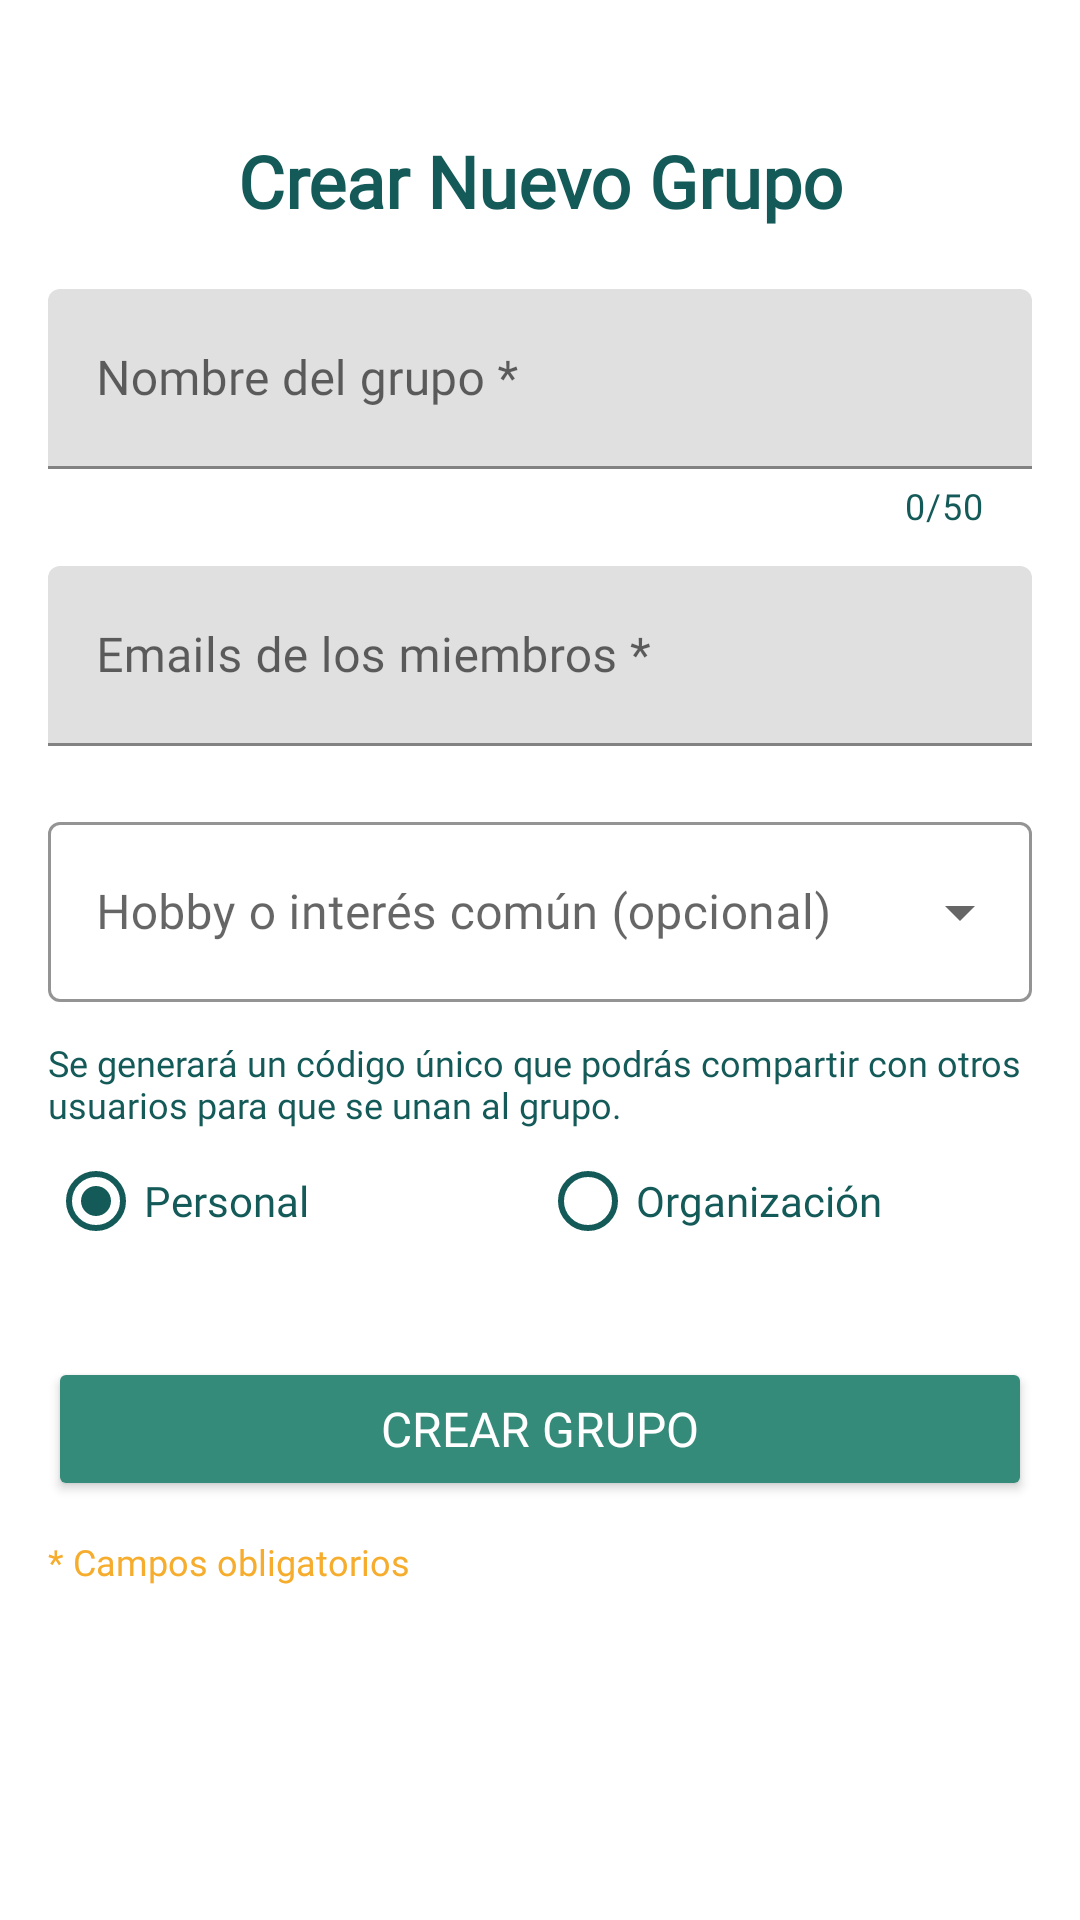

Layout XML and referenced resources for this Android screen:
<!-- AndroidManifest.xml: application theme Theme.BreakBuddy -->
<!-- res/layout/fragment_create_group.xml -->
<?xml version="1.0" encoding="utf-8"?>
<androidx.constraintlayout.widget.ConstraintLayout xmlns:android="http://schemas.android.com/apk/res/android"
    xmlns:app="http://schemas.android.com/apk/res-auto"
    xmlns:tools="http://schemas.android.com/tools"
    android:layout_width="match_parent"
    android:layout_height="match_parent"
    android:background="@color/neutro_claro"
    android:padding="16dp">

    

    
    <TextView
        android:id="@+id/titleText"
        android:layout_width="0dp"
        android:layout_height="wrap_content"
        android:layout_marginTop="28dp"
        android:gravity="center"
        android:text="Crear Nuevo Grupo"
        style="@style/TextAppearance.App.TitleMedium"
        android:textColor="@color/neutro_oscuro"
        android:textSize="24sp"
        android:textStyle="bold"
        app:layout_constraintEnd_toEndOf="parent"
        app:layout_constraintHorizontal_bias="0.0"
        app:layout_constraintStart_toStartOf="parent"
        app:layout_constraintTop_toTopOf="parent" />

    <TextView
        android:id="@+id/infoText"
        android:layout_width="0dp"
        android:layout_height="wrap_content"
        android:layout_marginTop="12dp"
        android:text="Se generará un código único que podrás compartir con otros usuarios para que se unan al grupo."
        style="@style/TextAppearance.App.Auxiliary"
        android:textColor="@color/green_500"
        android:textSize="12sp"
        app:layout_constraintEnd_toEndOf="parent"
        app:layout_constraintHorizontal_bias="0.0"
        app:layout_constraintStart_toStartOf="parent"
        app:layout_constraintTop_toBottomOf="@id/layoutHobby" />

    <Button
        android:id="@+id/btnCreateGroup"
        android:layout_width="0dp"
        android:layout_height="wrap_content"
        android:layout_marginTop="28dp"
        android:backgroundTint="@color/green_200"
        android:minHeight="48dp"
        android:text="Crear Grupo"
        style="@style/TextAppearance.App.SubtitleMedium"
        android:textColor="@color/white"
        android:textSize="16sp"
        app:layout_constraintEnd_toEndOf="parent"
        app:layout_constraintHorizontal_bias="0.0"
        app:layout_constraintStart_toStartOf="parent"
        app:layout_constraintTop_toBottomOf="@id/progressBar" />

    <com.google.android.material.textfield.TextInputLayout
        android:id="@+id/layoutEmails"
        android:layout_width="0dp"
        android:layout_height="wrap_content"
        android:layout_marginTop="12dp"
        android:hint="Emails de los miembros *"
        app:boxStrokeColor="@color/green_500"
        app:helperTextTextColor="@color/acento"
        app:hintTextColor="@color/green_500"
        app:layout_constraintEnd_toEndOf="parent"
        app:layout_constraintHorizontal_bias="0.0"
        app:layout_constraintStart_toStartOf="parent"
        app:layout_constraintTop_toBottomOf="@id/layoutGroupName">

        <com.google.android.material.textfield.TextInputEditText
            android:id="@+id/inputEmails"
            android:layout_width="match_parent"
            android:layout_height="60dp"
            android:inputType="textEmailAddress"
            style="@style/TextAppearance.App.SubtitleMedium"
            android:maxLines="1"
            android:textColor="@color/neutro_oscuro" />
    </com.google.android.material.textfield.TextInputLayout>

    <com.google.android.material.textfield.TextInputLayout
        android:id="@+id/layoutHobby"
        style="@style/Widget.MaterialComponents.TextInputLayout.OutlinedBox.ExposedDropdownMenu"
        android:layout_width="0dp"
        android:layout_height="wrap_content"
        android:layout_marginTop="20dp"
        android:hint="Hobby o interés común (opcional)"
        app:boxStrokeColor="@color/green_500"
        app:hintTextColor="@color/green_500"
        app:layout_constraintEnd_toEndOf="parent"
        app:layout_constraintHorizontal_bias="0.0"
        app:layout_constraintStart_toStartOf="parent"
        app:layout_constraintTop_toBottomOf="@id/layoutEmails">

        <AutoCompleteTextView
            android:id="@+id/inputHobby"
            android:layout_width="match_parent"
            android:layout_height="60dp"
            style="@style/TextAppearance.App.SubtitleMedium"
            android:inputType="none"
            android:textColor="@color/neutro_oscuro"
            tools:ignore="SpeakableTextPresentCheck" />
    </com.google.android.material.textfield.TextInputLayout>

    <TextView
        android:id="@+id/requiredFieldsText"
        style="@style/TextAppearance.App.Auxiliary"
        android:layout_width="0dp"
        android:layout_height="wrap_content"
        android:layout_marginTop="12dp"
        android:text="* Campos obligatorios"
        android:textColor="@color/alerta"
        android:textSize="12sp"
        app:layout_constraintEnd_toEndOf="parent"
        app:layout_constraintHorizontal_bias="0.0"
        app:layout_constraintStart_toStartOf="parent"
        app:layout_constraintTop_toBottomOf="@id/btnCreateGroup" />

    <com.google.android.material.textfield.TextInputLayout
        android:id="@+id/layoutGroupName"
        android:layout_width="0dp"
        android:layout_height="wrap_content"
        android:layout_marginTop="20dp"
        android:hint="Nombre del grupo *"
        app:boxStrokeColor="@color/green_500"
        app:counterEnabled="true"
        app:counterMaxLength="50"
        app:counterTextColor="@color/green_500"
        app:hintTextColor="@color/green_500"
        app:layout_constraintEnd_toEndOf="parent"
        app:layout_constraintHorizontal_bias="0.0"
        app:layout_constraintStart_toStartOf="parent"
        app:layout_constraintTop_toBottomOf="@id/titleText">

        <com.google.android.material.textfield.TextInputEditText
            android:id="@+id/inputGroupName"
            android:layout_width="match_parent"
            android:layout_height="60dp"
            android:inputType="textCapWords"
            style="@style/TextAppearance.App.SubtitleMedium"
            android:maxLength="50"
            android:textColor="@color/neutro_oscuro" />
    </com.google.android.material.textfield.TextInputLayout>

    <RadioGroup
        android:id="@+id/radioType"
        android:layout_width="match_parent"
        android:layout_height="wrap_content"
        android:orientation="horizontal"
        app:layout_constraintTop_toBottomOf="@id/infoText"
        app:layout_constraintStart_toStartOf="parent"
        app:layout_constraintEnd_toEndOf="parent">

        <RadioButton
            android:id="@+id/rbPersonal"
            style="@style/TextAppearance.App.Body"
            android:layout_width="0dp"
            android:layout_height="wrap_content"
            android:layout_weight="1"
            android:checked="true"
            android:text="Personal"

            android:buttonTint="@color/contrast_selector"
            android:textColor="@color/contrast_selector"/>

        <RadioButton
            android:id="@+id/rbOrganization"
            style="@style/TextAppearance.App.Body"
            android:layout_width="0dp"
            android:layout_height="wrap_content"
            android:layout_weight="1"
            android:text="Organización"
            android:buttonTint="@color/contrast_selector"
            android:textColor="@color/contrast_selector"/>
    </RadioGroup>

    <com.google.android.material.textfield.TextInputLayout
        android:id="@+id/layoutOrg"
        android:visibility="gone"
        android:layout_width="0dp"
        android:layout_height="wrap_content"
        android:layout_marginTop="16dp"
        android:hint="Organización (opcional)"
        style="@style/TextAppearance.App.Body"
        app:boxStrokeColor="@color/green_500"
        app:hintTextColor="@color/green_500"
        app:layout_constraintTop_toBottomOf="@id/radioType"
        app:layout_constraintStart_toStartOf="parent"
        app:layout_constraintEnd_toEndOf="parent">

        
        <com.google.android.material.textfield.TextInputEditText
            android:id="@+id/inputOrg"
            android:layout_width="match_parent"
            android:layout_height="wrap_content"
            style="@style/TextAppearance.App.Body"
            android:inputType="textCapWords"
            android:textColor="@color/neutro_oscuro"/>
    </com.google.android.material.textfield.TextInputLayout>

    

    

    

    
    <ProgressBar
        android:id="@+id/progressBar"
        android:layout_width="wrap_content"
        android:layout_height="wrap_content"
        android:visibility="gone"
        android:indeterminateTint="@color/green_200"
        app:layout_constraintTop_toBottomOf="@id/layoutOrg"
        app:layout_constraintStart_toStartOf="parent"
        app:layout_constraintEnd_toEndOf="parent"
        android:layout_marginTop="24dp"
        tools:visibility="visible" />

    

    

</androidx.constraintlayout.widget.ConstraintLayout>
<!-- resources referenced by this layout -->
<resources>
  <color name="acento">#F6AC2C</color>
  <color name="alerta">#F6AC2C</color>
  <color name="green_200">#358B79</color>
  <color name="green_500">#145A58</color>
  <color name="neutro_claro">#FFFFFF</color>
  <color name="neutro_oscuro">#145A58	</color>
  <color name="white">#FFFFFF</color>
  <style name="TextAppearance.App.Auxiliary">
          <item name="android:fontFamily">@font/poppins_light</item>
          <item name="android:textSize">@dimen/text_size_auxiliary</item>
      </style>
  <style name="TextAppearance.App.Body">
          <item name="android:fontFamily">@font/poppins_regular</item>
          <item name="android:textSize">@dimen/text_size_body</item>
  
      </style>
  <style name="TextAppearance.App.SubtitleMedium">
          <item name="android:fontFamily">@font/poppins_medium</item>
          <item name="android:textSize">@dimen/text_size_subtitle_medium</item>
  
      </style>
  <style name="TextAppearance.App.TitleMedium">
          <item name="android:fontFamily">@font/poppins_semibold</item>
          <item name="android:textSize">@dimen/text_size_title_medium</item>
  
      </style>
  <style name="Theme.BreakBuddy" parent="Theme.MaterialComponents.DayNight.DarkActionBar">
          
          <item name="colorPrimary">@color/green_500</item>
          <item name="colorPrimaryVariant">@color/contrast</item>
          <item name="colorOnPrimary">@color/white</item>
          
          <item name="colorSecondary">@color/neutro_claro</item>
          <item name="colorSecondaryVariant">@color/neutro_oscuro</item>
          <item name="colorOnSecondary">@color/black</item>
          
          <item name="android:statusBarColor">?attr/colorPrimaryVariant</item>
          
          <item name="actionBarStyle">@style/Widget.BreakBuddy.ActionBar</item>
      </style>
  <dimen name="text_size_auxiliary">12sp</dimen>
  <dimen name="text_size_body">14sp</dimen>
  <dimen name="text_size_subtitle_medium">16sp</dimen>
  <dimen name="text_size_title_medium">22sp</dimen>
  <color name="contrast">#0051FF</color>
  <color name="black">#000000</color>
  <style name="Widget.BreakBuddy.ActionBar" parent="Widget.MaterialComponents.ActionBar.Solid">
          <item name="titleTextStyle">@style/TextAppearance.App.TitleLarge</item>
      </style>
  <style name="TextAppearance.App.TitleLarge">
          
          <item name="android:fontFamily">@font/poppins_bold</item>
          
          <item name="android:textSize">@dimen/text_size_title_large</item>
  
      </style>
  <dimen name="text_size_title_large">24sp</dimen>
</resources>
